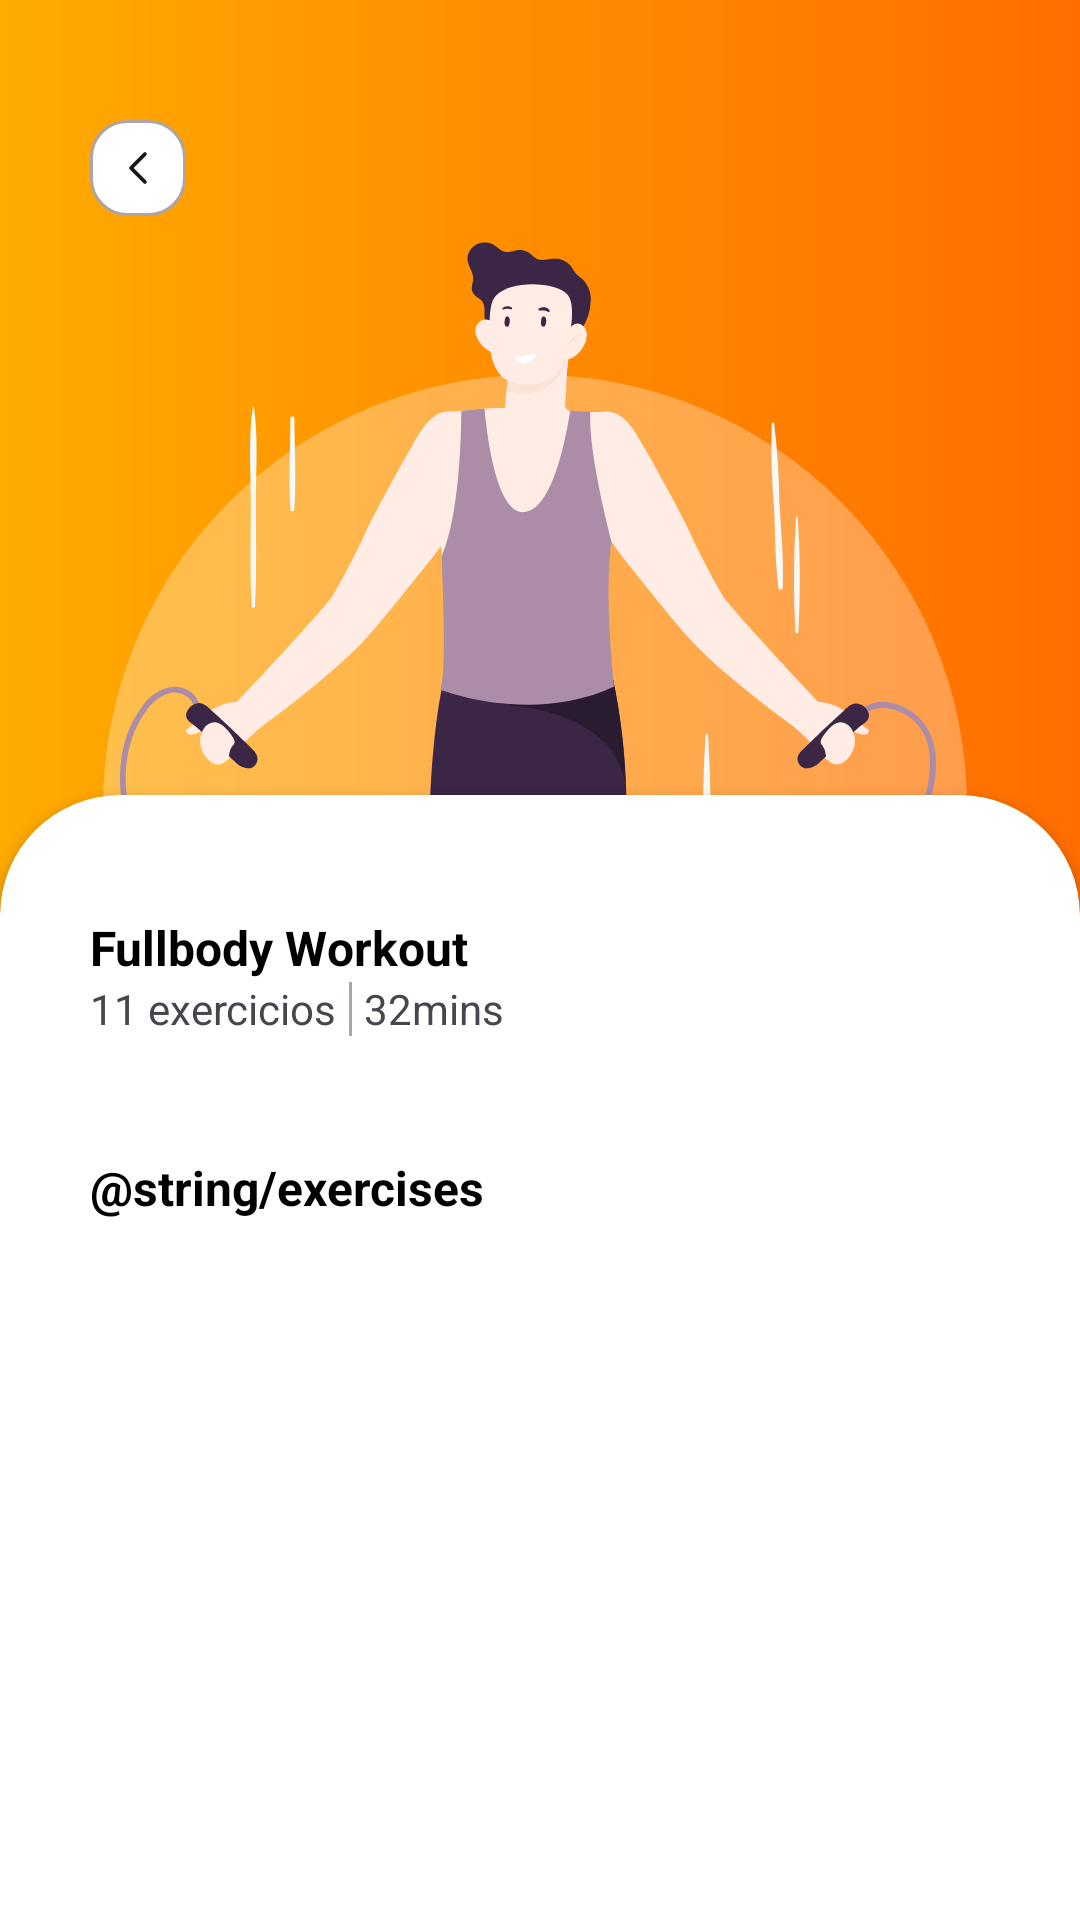

This screen was rendered from an Android layout file. Write that file and the resources it references.
<!-- AndroidManifest.xml: application theme Theme.TreinaiApp -->
<!-- res/layout/activity_workout_details.xml -->
<?xml version="1.0" encoding="utf-8"?>
<androidx.constraintlayout.widget.ConstraintLayout xmlns:android="http://schemas.android.com/apk/res/android"
    xmlns:app="http://schemas.android.com/apk/res-auto"
    xmlns:tools="http://schemas.android.com/tools"
    android:id="@+id/main"
    android:layout_width="match_parent"
    android:layout_height="match_parent"
    android:background="@drawable/background_primary_gradient"
    tools:context=".ui.activities.WorkoutDetailsActivity">

    <ImageButton
        android:id="@+id/imageButtonBack"
        android:layout_width="wrap_content"
        android:layout_height="wrap_content"
        android:layout_marginStart="30dp"
        android:layout_marginTop="40dp"
        android:background="@drawable/rounded_button_background"
        android:padding="8dp"
        android:src="@drawable/ic_back_left_2"
        app:layout_constraintStart_toStartOf="parent"
        app:layout_constraintTop_toTopOf="parent"

        />

    <ImageView
        android:layout_width="wrap_content"
        android:layout_height="wrap_content"
        android:layout_marginLeft="30dp"
        android:layout_marginTop="62dp"
        android:layout_marginRight="30dp"
        android:src="@drawable/man_jump_rope"
        app:layout_constraintBottom_toBottomOf="parent"
        app:layout_constraintEnd_toEndOf="parent"
        app:layout_constraintHorizontal_bias="0.494"
        app:layout_constraintStart_toStartOf="parent"
        app:layout_constraintTop_toTopOf="parent"
        app:layout_constraintVertical_bias="0.019" />

    <androidx.cardview.widget.CardView
        android:layout_width="match_parent"
        android:layout_height="750dp"
        android:background="@color/white"
        app:cardCornerRadius="40dp"
        app:layout_constraintBottom_toBottomOf="parent"
        app:layout_constraintTop_toBottomOf="parent">

        <androidx.constraintlayout.widget.ConstraintLayout
            android:layout_width="match_parent"
            android:layout_height="match_parent">

            <TextView
                android:id="@+id/textWorkoutName"
                android:layout_width="wrap_content"
                android:layout_height="wrap_content"
                android:layout_marginStart="30dp"
                android:layout_marginTop="40dp"
                android:text="Fullbody Workout"
                android:textColor="@color/black"
                android:textSize="16sp"
                android:textStyle="bold"
                app:layout_constraintStart_toStartOf="parent"
                app:layout_constraintTop_toTopOf="parent" />

            <TextView
                android:id="@+id/textExerciseQuantity"
                android:layout_width="wrap_content"
                android:layout_height="wrap_content"
                android:layout_marginStart="30dp"
                android:text="11 exercicios"
                app:layout_constraintStart_toStartOf="parent"
                app:layout_constraintTop_toBottomOf="@+id/textWorkoutName" />

            <View
                android:id="@+id/divider"
                android:layout_width="1dp"
                android:layout_height="18dp"
                android:layout_marginStart="4dp"
                android:background="@color/gray_2"
                app:layout_constraintBottom_toBottomOf="@+id/textExerciseQuantity"
                app:layout_constraintEnd_toStartOf="@+id/textWorkoutTime"
                app:layout_constraintStart_toEndOf="@+id/textExerciseQuantity"
                app:layout_constraintTop_toTopOf="@+id/textExerciseQuantity" />

            <TextView
                android:id="@+id/textWorkoutTime"
                android:layout_width="wrap_content"
                android:layout_height="wrap_content"
                android:layout_marginStart="4dp"
                android:text="32mins"
                app:layout_constraintStart_toEndOf="@+id/divider"
                app:layout_constraintTop_toBottomOf="@+id/textWorkoutName" />


            <TextView
                android:id="@+id/textExerciseList"
                android:layout_width="wrap_content"
                android:layout_height="wrap_content"
                android:layout_marginStart="30dp"
                android:layout_marginTop="120dp"
                android:text="@string/exercises"
                android:textColor="@color/black"
                android:textSize="16sp"
                android:textStyle="bold"
                app:layout_constraintStart_toStartOf="parent"
                app:layout_constraintTop_toTopOf="parent" />

            <androidx.recyclerview.widget.RecyclerView
                android:id="@+id/recylcerViewExerciseList"
                android:layout_width="match_parent"
                android:layout_height="wrap_content"
                app:layout_constraintTop_toBottomOf="@+id/textExerciseList" />


        </androidx.constraintlayout.widget.ConstraintLayout>

    </androidx.cardview.widget.CardView>

</androidx.constraintlayout.widget.ConstraintLayout>
<!-- resources referenced by this layout -->
<resources>
  <color name="black">#FF000000</color>
  <color name="gray_2">#ADA4A5</color>
  <color name="white">#FFFFFFFF</color>
  <!-- drawable background_primary_gradient (drawable) -->
  <?xml version="1.0" encoding="utf-8"?>
  <shape xmlns:android="http://schemas.android.com/apk/res/android">
      <gradient
          android:angle="180"
          android:startColor="@color/primary_gradient_start"
          android:endColor="@color/primary_gradient_end"
          android:type="linear" />
  
  </shape>
  <!-- drawable ic_back_left_2 (drawable) -->
  <vector xmlns:android="http://schemas.android.com/apk/res/android" android:autoMirrored="true" android:height="16dp" android:viewportHeight="16" android:viewportWidth="16" android:width="16dp">
        
      <path android:fillColor="#00000000" android:pathData="M10.333,12.667L5.667,8L10.333,3.333" android:strokeColor="#1D1617" android:strokeLineCap="round" android:strokeLineJoin="round" android:strokeWidth="1.2"/>
      
  </vector>
  <!-- drawable man_jump_rope: vector/xml drawable (drawable, 22695 chars, omitted) -->
  <!-- drawable rounded_button_background (drawable) -->
  <?xml version="1.0" encoding="utf-8"?>
  <shape xmlns:android="http://schemas.android.com/apk/res/android">
      <solid android:color="@color/white" /> 
      <stroke
          android:width="1dp"
          android:color="@color/gray_2" /> 
      <corners android:radius="12dp" />
      <corners android:radius="12dp" />
  
  </shape>
  <style name="Theme.TreinaiApp" parent="Base.Theme.TreinaiApp" />
  <color name="primary_gradient_start">#FF6D00</color>
  <color name="primary_gradient_end">#FFAB00</color>
  <style name="Base.Theme.TreinaiApp" parent="Theme.Material3.DayNight.NoActionBar">
          
          
      </style>
</resources>
